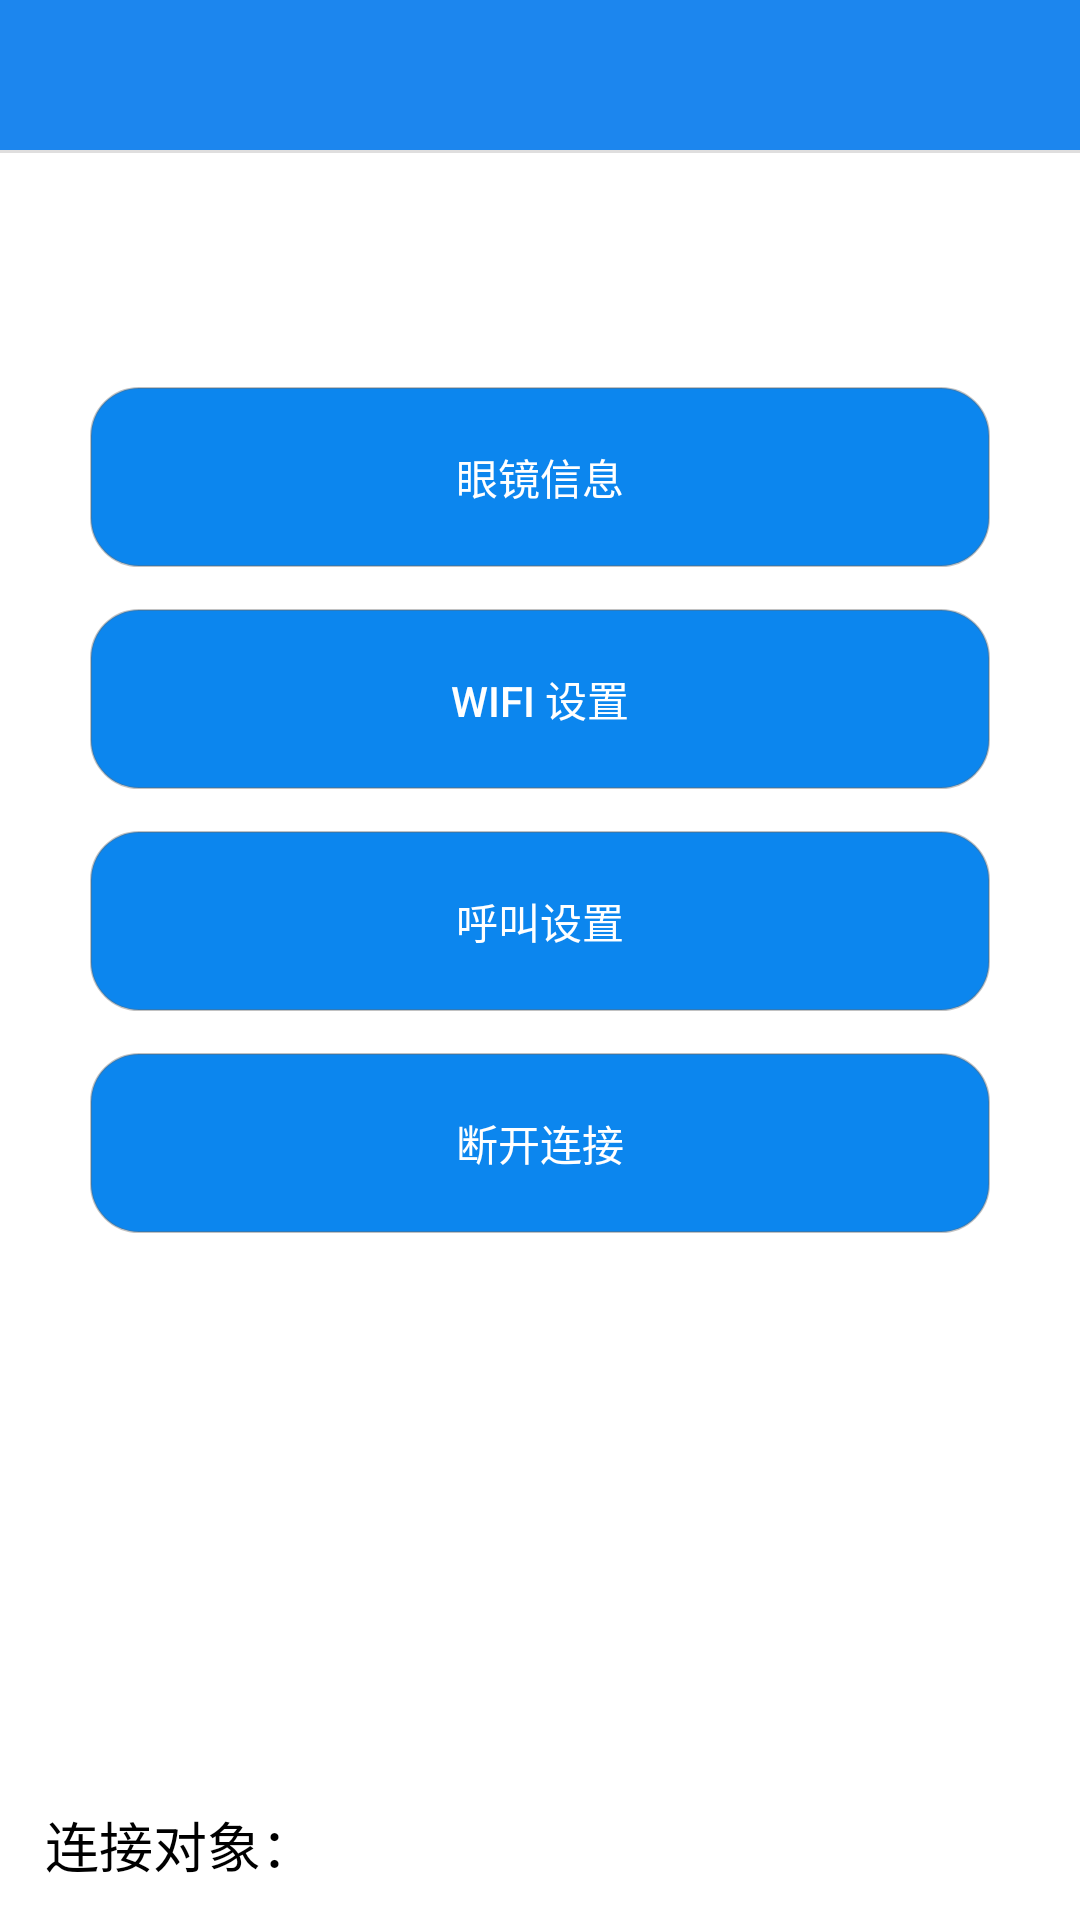

The Android layout XML behind this screen, and the referenced resources:
<!-- AndroidManifest.xml: application theme Theme.AppCompat.NoActionBar -->
<!-- res/layout/content_setting.xml -->
<?xml version="1.0" encoding="utf-8"?>
<RelativeLayout
    xmlns:android="http://schemas.android.com/apk/res/android"
    xmlns:tools="http://schemas.android.com/tools"
    android:layout_width="match_parent"
    android:layout_height="match_parent"
    android:background="@android:color/white"
    tools:context="com.jld.glasses.activity.SettingActivity"
    >

    <include
        android:id="@+id/connect_title_bar"
        layout="@layout/title_bar"
        android:layout_width="match_parent"
        android:layout_height="wrap_content"
        />

    <LinearLayout
        android:layout_width="match_parent"
        android:layout_height="match_parent"
        android:layout_below="@id/main_title_bar"
        android:gravity="center"
        android:orientation="vertical">

        <Button
            android:background="@drawable/btn_click"
            android:id="@+id/btn_glasses_info"
            android:layout_width="@dimen/btn_wide"
            android:layout_height="@dimen/btn_height"
            android:text="@string/glasses_info"/>

        <Button
            android:background="@drawable/btn_click"
            android:id="@+id/btn_wifi_setting"
            android:layout_width="@dimen/btn_wide"
            android:layout_height="@dimen/btn_height"
            android:layout_marginTop="14dp"
            android:text="@string/wifi_setting"/>

        <Button
            android:background="@drawable/btn_click"
            android:id="@+id/btn_call_setting"
            android:layout_marginTop="14dp"
            android:layout_width="@dimen/btn_wide"
            android:layout_height="@dimen/btn_height"
            android:text="@string/call_setting"/>

        <Button
            android:background="@drawable/btn_click"
            android:id="@+id/btn_disconnect"
            android:layout_marginTop="14dp"
            android:layout_width="@dimen/btn_wide"
            android:layout_height="@dimen/btn_height"
            android:layout_marginBottom="100dp"
            android:text="@string/disconnect"/>
    </LinearLayout>

    <TextView
        android:id="@+id/tv_dev_name"
        android:layout_width="wrap_content"
        android:layout_height="50dp"
        android:layout_alignParentBottom="true"
        android:layout_marginLeft="15dp"
        android:gravity="center_vertical"
        android:text="@string/connect_dev"
        android:textColor="@android:color/black"
        android:textSize="18dp"
        />
</RelativeLayout>
<!-- res/layout/title_bar.xml (included above) -->
<?xml version="1.0" encoding="utf-8"?>
<LinearLayout xmlns:android="http://schemas.android.com/apk/res/android"
              android:layout_width="match_parent"
              android:layout_height="wrap_content"
              android:background="#1C86EE"
              android:orientation="vertical">

    <LinearLayout
        android:layout_width="match_parent"
        android:layout_height="wrap_content">

        <LinearLayout
            android:id="@+id/linearLayout"
            android:layout_width="0dp"
            android:layout_height="match_parent"
            android:layout_weight="1"
            android:paddingTop="1dp"
            android:orientation="horizontal">

            <ImageView
                android:id="@+id/iv_bar_back"
                android:layout_width="wrap_content"
                android:layout_height="@dimen/title_bar_high"
                android:paddingTop="16dp"
                android:paddingBottom="14dp"
                android:paddingRight="-12dp"
                android:paddingLeft="-4dp"
                android:gravity="center"
                android:visibility="invisible"
                android:src="@drawable/to_lift_selector"/>

            <TextView
                android:id="@+id/textView"
                android:gravity="center"
                android:layout_width="wrap_content"
                android:layout_height="match_parent"
                android:text="@string/back"
                android:paddingTop="3dp"
                android:visibility="invisible"
                android:textColor="@color/color_white"
                />
        </LinearLayout>

        <TextView
            android:id="@+id/tv_bar_title_name"
            android:layout_width="0dp"
            android:layout_height="@dimen/title_bar_high"
            android:layout_weight="4"
            android:gravity="center"
            android:textSize="20dp"/>

        <RelativeLayout
            android:layout_weight="1"
            android:layout_width="0dp"
            android:layout_height="@dimen/title_bar_high">
            <Button
                android:id="@+id/btn_bar_right"
                android:layout_width="match_parent"
                android:layout_height="match_parent"
                android:layout_marginRight="3dp"
                android:layout_weight="1"
                android:background="@drawable/btn_click2"
                android:gravity="center"
                android:text="@string/refresh"
                android:textSize="17dp"
                android:visibility="invisible"/>
            <ProgressBar
                android:id="@+id/pb_refresh"
                android:padding="10dp"
                android:layout_width="match_parent"
                android:layout_height="match_parent"
                android:layout_marginTop="3dp"
                android:visibility="gone"/>
        </RelativeLayout>

    </LinearLayout>

    <View
        android:layout_width="match_parent"
        android:layout_height="1dp"
        android:background="@color/colorLine"/>
</LinearLayout>
<!-- resources referenced by this layout -->
<resources>
  <color name="colorLine">#DFDEDE</color>
  <color name="color_white">#fff</color>
  <dimen name="btn_height">60dp</dimen>
  <dimen name="btn_wide">300dp</dimen>
  <dimen name="title_bar_high">50dp</dimen>
  <!-- drawable btn_click (drawable) -->
  <?xml version="1.0" encoding="utf-8"?>
  <selector xmlns:android="http://schemas.android.com/apk/res/android">
  
  
      
          
              
              
              
          
      
  
      <item android:state_pressed="false">
          <shape>
              <solid android:color="#0C86EE"/>
              <corners android:radius="16dp"/>
              <stroke android:width="0.5dp" android:color="#6666"/>
          </shape>
      </item>
      <item android:state_pressed="true">
          <shape>
              <solid android:color="#336699"/>
              <corners android:radius="18dp"/>
              <stroke android:width="0.5dp" android:color="#6666"/>
          </shape>
      </item>
  
      
          
              
              
              
          
      
  </selector>
  <!-- drawable btn_click2 (drawable) -->
  <?xml version="1.0" encoding="utf-8"?>
  <selector xmlns:android="http://schemas.android.com/apk/res/android">
  
  
      
          
              
              
              
          
      
  
      <item android:state_pressed="false">
          <shape>
              <solid android:color="#0C86EE"/>
          </shape>
      </item>
      <item android:state_pressed="true">
          <shape>
              <solid android:color="#336699"/>
          </shape>
      </item>
  
      
          
              
              
              
          
      
  </selector>
  <!-- drawable to_lift_selector (drawable) -->
  <?xml version="1.0" encoding="utf-8"?>
  <selector xmlns:android="http://schemas.android.com/apk/res/android">
  
      <item android:drawable="@mipmap/back" android:state_pressed="false"/>
      <item android:drawable="@mipmap/back_click" android:state_pressed="true"/>
  </selector>
  <string name="back">返回</string>
  <string name="call_setting">呼叫设置</string>
  <string name="connect_dev">连接对象：</string>
  <string name="disconnect">断开连接</string>
  <string name="glasses_info">眼镜信息</string>
  <string name="refresh">刷新</string>
  <string name="wifi_setting">WIFI 设置</string>
</resources>
